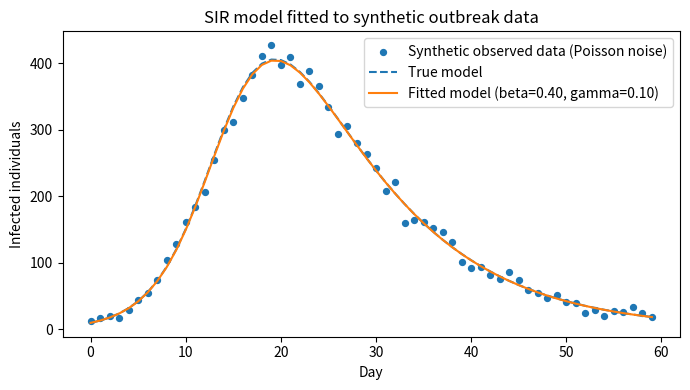

The script that saved this image:
# SIR model fitting mini-project
import numpy as np
from scipy.integrate import odeint
from scipy.optimize import minimize
import matplotlib.pyplot as plt

def sir(y, t, beta, gamma):
    S, I, R = y
    N = S + I + R
    dS = -beta * S * I / N
    dI =  beta * S * I / N - gamma * I
    dR =  gamma * I
    return [dS, dI, dR]

def simulate(beta, gamma, days=60, N=1000, I0=10):
    t = np.arange(days)
    y0 = [N - I0, I0, 0]
    sol = odeint(sir, y0, t, args=(beta, gamma))
    return t, sol[:, 1] 

TRUE_BETA, TRUE_GAMMA = 0.4, 0.1
rng = np.random.default_rng(42)
t, I_true = simulate(TRUE_BETA, TRUE_GAMMA)
I_obs = rng.poisson(I_true)

def neg_log_likelihood(params):
    beta, gamma = params
    if beta <= 0 or gamma <= 0:
        return 1e10
    _, I_model = simulate(beta, gamma)
    return -np.sum(I_obs * np.log(I_model + 1e-9) - I_model)

result = minimize(neg_log_likelihood, x0=[0.2, 0.05], method="Nelder-Mead")
beta_hat, gamma_hat = result.x

print(f"True parameters:   beta = {TRUE_BETA}, gamma = {TRUE_GAMMA}")
print(f"Fitted parameters: beta = {beta_hat:.3f}, gamma = {gamma_hat:.3f}")

_, I_fit = simulate(beta_hat, gamma_hat)
plt.figure(figsize=(7, 4))
plt.scatter(t, I_obs, s=18, label="Synthetic observed data (Poisson noise)")
plt.plot(t, I_true, "--", label="True model")
plt.plot(t, I_fit, "-", label=f"Fitted model (beta={beta_hat:.2f}, gamma={gamma_hat:.2f})")
plt.xlabel("Day"); plt.ylabel("Infected individuals")
plt.title("SIR model fitted to synthetic outbreak data")
plt.legend(); plt.tight_layout()
plt.savefig("sir_fit.png", dpi=150)
plt.show()
